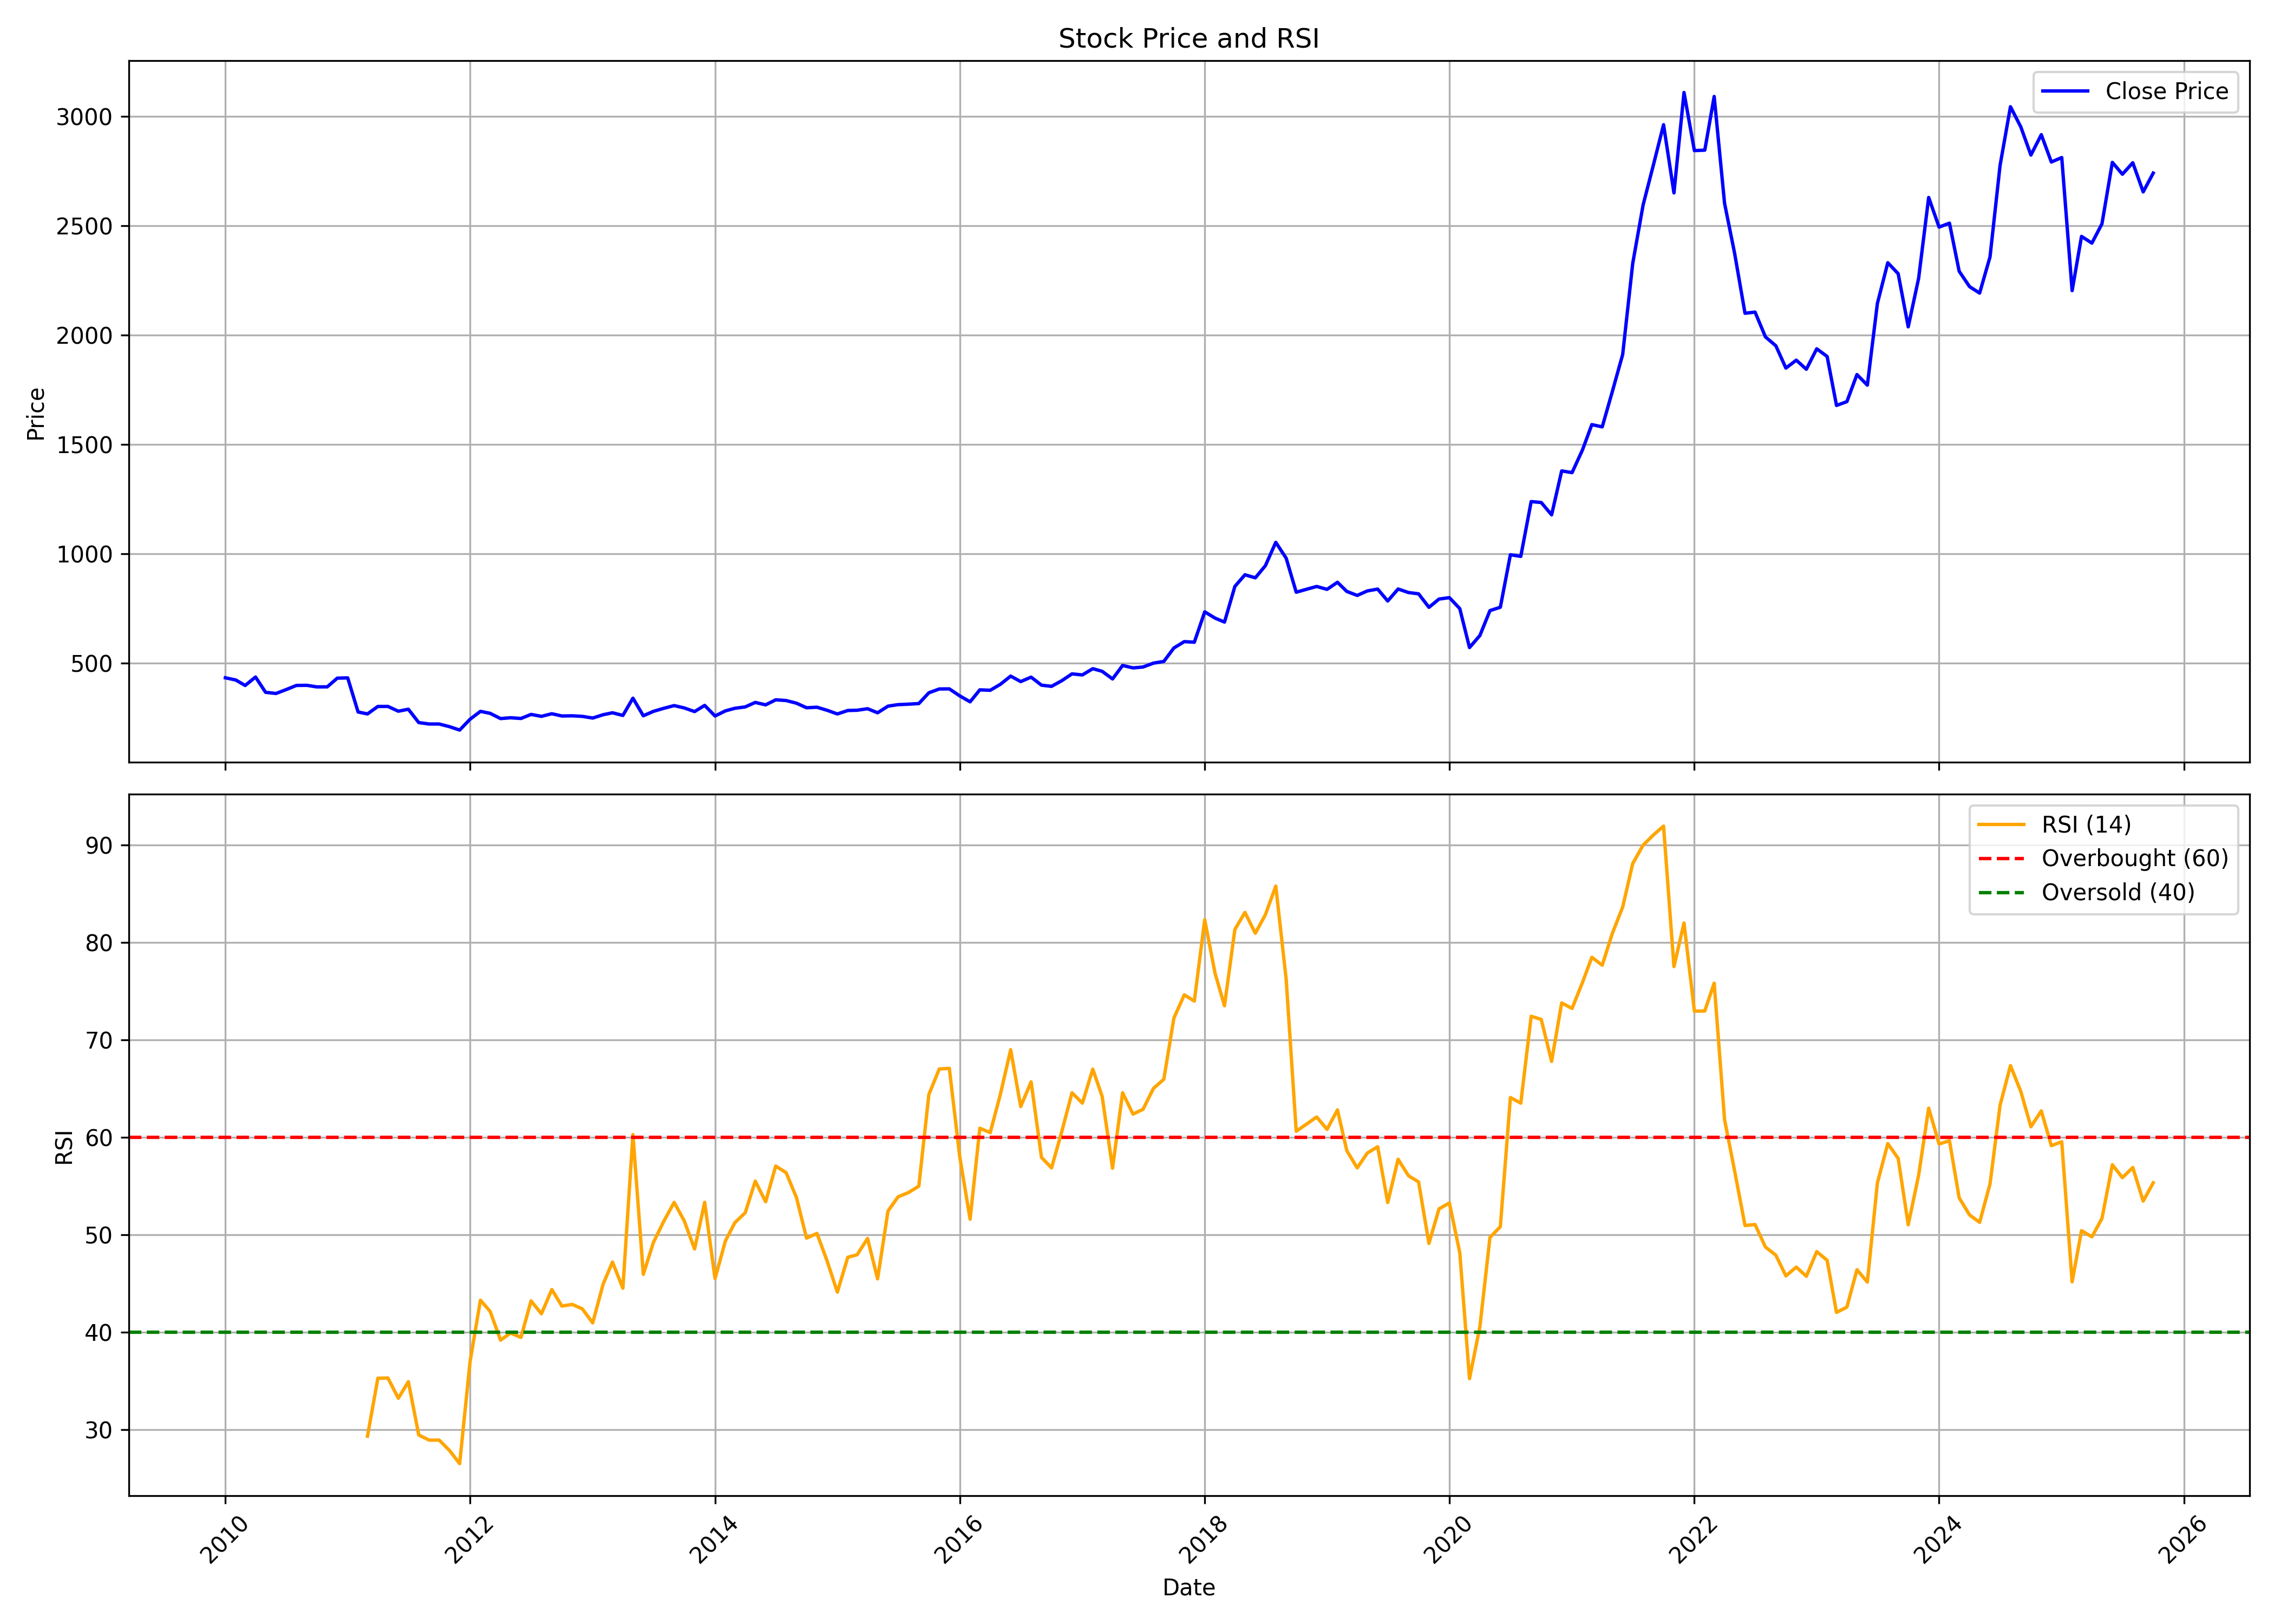

Source data for this figure (header and first rows):
, date, symbol, open, high, low, close, volume, rsi
0, 2010-01-01, MPHASIS, 461.5, 480.6, 404.7, 433.2, 13212479, 
1, 2010-02-01, MPHASIS, 419.5, 497.9, 418.4, 423.2, 14275342, 
2, 2010-03-01, MPHASIS, 425.2, 441.9, 391.3, 398, 14590403, 
3, 2010-04-01, MPHASIS, 398.3, 440.8, 394.5, 436.6, 12153769, 
4, 2010-05-01, MPHASIS, 431, 446.6, 359.2, 366.8, 12794610, 
5, 2010-06-01, MPHASIS, 365.6, 393.2, 348.4, 361.4, 11652541, 
6, 2010-07-01, MPHASIS, 356, 413.6, 355.5, 379, 8653653, 
7, 2010-08-01, MPHASIS, 379.7, 408.7, 363.8, 398.2, 12236547, 
8, 2010-09-01, MPHASIS, 400.6, 428.4, 394.9, 398.8, 8582596, 
9, 2010-10-01, MPHASIS, 402.8, 431, 385.6, 391.5, 6349739, 
10, 2010-11-01, MPHASIS, 394.1, 401.4, 350.7, 391.8, 11253746, 
11, 2010-12-01, MPHASIS, 392.5, 446.4, 369.2, 431.5, 6493447, 
12, 2011-01-01, MPHASIS, 436.8, 456.3, 408.9, 432.7, 6336609, 
13, 2011-02-01, MPHASIS, 432.7, 445.8, 270.1, 276.8, 20206049, 
14, 2011-03-01, MPHASIS, 285.9, 306.4, 241.1, 268, 24338997, 29.34
15, 2011-04-01, MPHASIS, 262.1, 309.7, 260.1, 302.1, 7592412, 35.28
16, 2011-05-01, MPHASIS, 304, 311.1, 260.3, 302.3, 7515940, 35.31
17, 2011-06-01, MPHASIS, 302.8, 315, 270.4, 280.4, 3908655, 33.23
18, 2011-07-01, MPHASIS, 274, 307.2, 271.1, 289.4, 5518927, 34.93
19, 2011-08-01, MPHASIS, 293.3, 296.6, 197.6, 228.4, 12269428, 29.46
20, 2011-09-01, MPHASIS, 228.4, 236.4, 179.3, 221.9, 6234550, 28.94
21, 2011-10-01, MPHASIS, 217.7, 226.3, 200.1, 221.8, 3035315, 28.93
22, 2011-11-01, MPHASIS, 220.7, 231.1, 179.6, 209.6, 6689364, 27.86
23, 2011-12-01, MPHASIS, 209.6, 228.8, 190.6, 194.1, 5814026, 26.52
24, 2012-01-01, MPHASIS, 193.6, 250.6, 193, 243.6, 4990705, 36.96
25, 2012-02-01, MPHASIS, 243.7, 283.3, 234.9, 279.7, 10994773, 43.3
26, 2012-03-01, MPHASIS, 288.9, 293.9, 239.6, 270.6, 5564707, 42.14
27, 2012-04-01, MPHASIS, 272.5, 280.3, 238.6, 246.7, 2164571, 39.2
28, 2012-05-01, MPHASIS, 246.5, 273, 243, 250.5, 2268270, 39.92
29, 2012-06-01, MPHASIS, 249.2, 253.8, 211.7, 247.2, 4665870, 39.48
30, 2012-07-01, MPHASIS, 249.7, 271.5, 244.6, 265.7, 5347979, 43.22
31, 2012-08-01, MPHASIS, 265.2, 278.2, 238.8, 256.9, 2164110, 41.9
32, 2012-09-01, MPHASIS, 254.5, 274.6, 246.8, 268.8, 2202420, 44.39
33, 2012-10-01, MPHASIS, 272.9, 287.2, 252.5, 258.6, 4880698, 42.69
34, 2012-11-01, MPHASIS, 263.8, 270.5, 249.8, 259.3, 1311505, 42.86
35, 2012-12-01, MPHASIS, 260.5, 275.2, 248.7, 256.8, 2873152, 42.4
36, 2013-01-01, MPHASIS, 256.9, 279.9, 230.3, 249.1, 4142413, 40.96
37, 2013-02-01, MPHASIS, 258.1, 268.5, 235.3, 264.2, 1434105, 44.94
38, 2013-03-01, MPHASIS, 258.1, 284.6, 255.4, 273.2, 1914425, 47.21
39, 2013-04-01, MPHASIS, 271.4, 281.8, 246.1, 261, 944150, 44.53
40, 2013-05-01, MPHASIS, 261, 358.6, 257.4, 339.9, 5370107, 60.29
41, 2013-06-01, MPHASIS, 343.3, 350.7, 242.3, 259.5, 2024875, 45.95
42, 2013-07-01, MPHASIS, 259.5, 307, 251.2, 279.7, 2050809, 49.21
43, 2013-08-01, MPHASIS, 277, 311.9, 252.6, 293.6, 2162182, 51.39
44, 2013-09-01, MPHASIS, 295.1, 315.5, 278.2, 306.1, 2019164, 53.34
45, 2013-10-01, MPHASIS, 306.9, 325.3, 293.7, 295.4, 1284130, 51.44
46, 2013-11-01, MPHASIS, 298.3, 300, 271.5, 278.7, 657997, 48.55
47, 2013-12-01, MPHASIS, 276.3, 310.5, 258.1, 307, 1387880, 53.34
48, 2014-01-01, MPHASIS, 308.4, 310.4, 255.3, 258.4, 2764796, 45.51
49, 2014-02-01, MPHASIS, 269.3, 296.6, 266.1, 281.9, 2766303, 49.39
50, 2014-03-01, MPHASIS, 280, 311.1, 272.2, 293.7, 3614198, 51.25
51, 2014-04-01, MPHASIS, 291.1, 316.2, 290.8, 300, 1964547, 52.27
52, 2014-05-01, MPHASIS, 300, 326.4, 270.5, 320.5, 2524102, 55.52
53, 2014-06-01, MPHASIS, 322.7, 335.9, 298.6, 309.4, 3426612, 53.4
54, 2014-07-01, MPHASIS, 309.3, 346.7, 293, 332.5, 5406005, 57.06
55, 2014-08-01, MPHASIS, 334.2, 346.9, 310.4, 329.2, 3323240, 56.39
56, 2014-09-01, MPHASIS, 328, 342.7, 315.7, 317, 2790215, 53.82
57, 2014-10-01, MPHASIS, 317.7, 319.8, 284.4, 296.2, 1913955, 49.67
58, 2014-11-01, MPHASIS, 297.7, 308.6, 288.3, 298.6, 1124946, 50.15
59, 2014-12-01, MPHASIS, 296.3, 305.8, 251.2, 284.8, 1408846, 47.36
... 130 more rows
